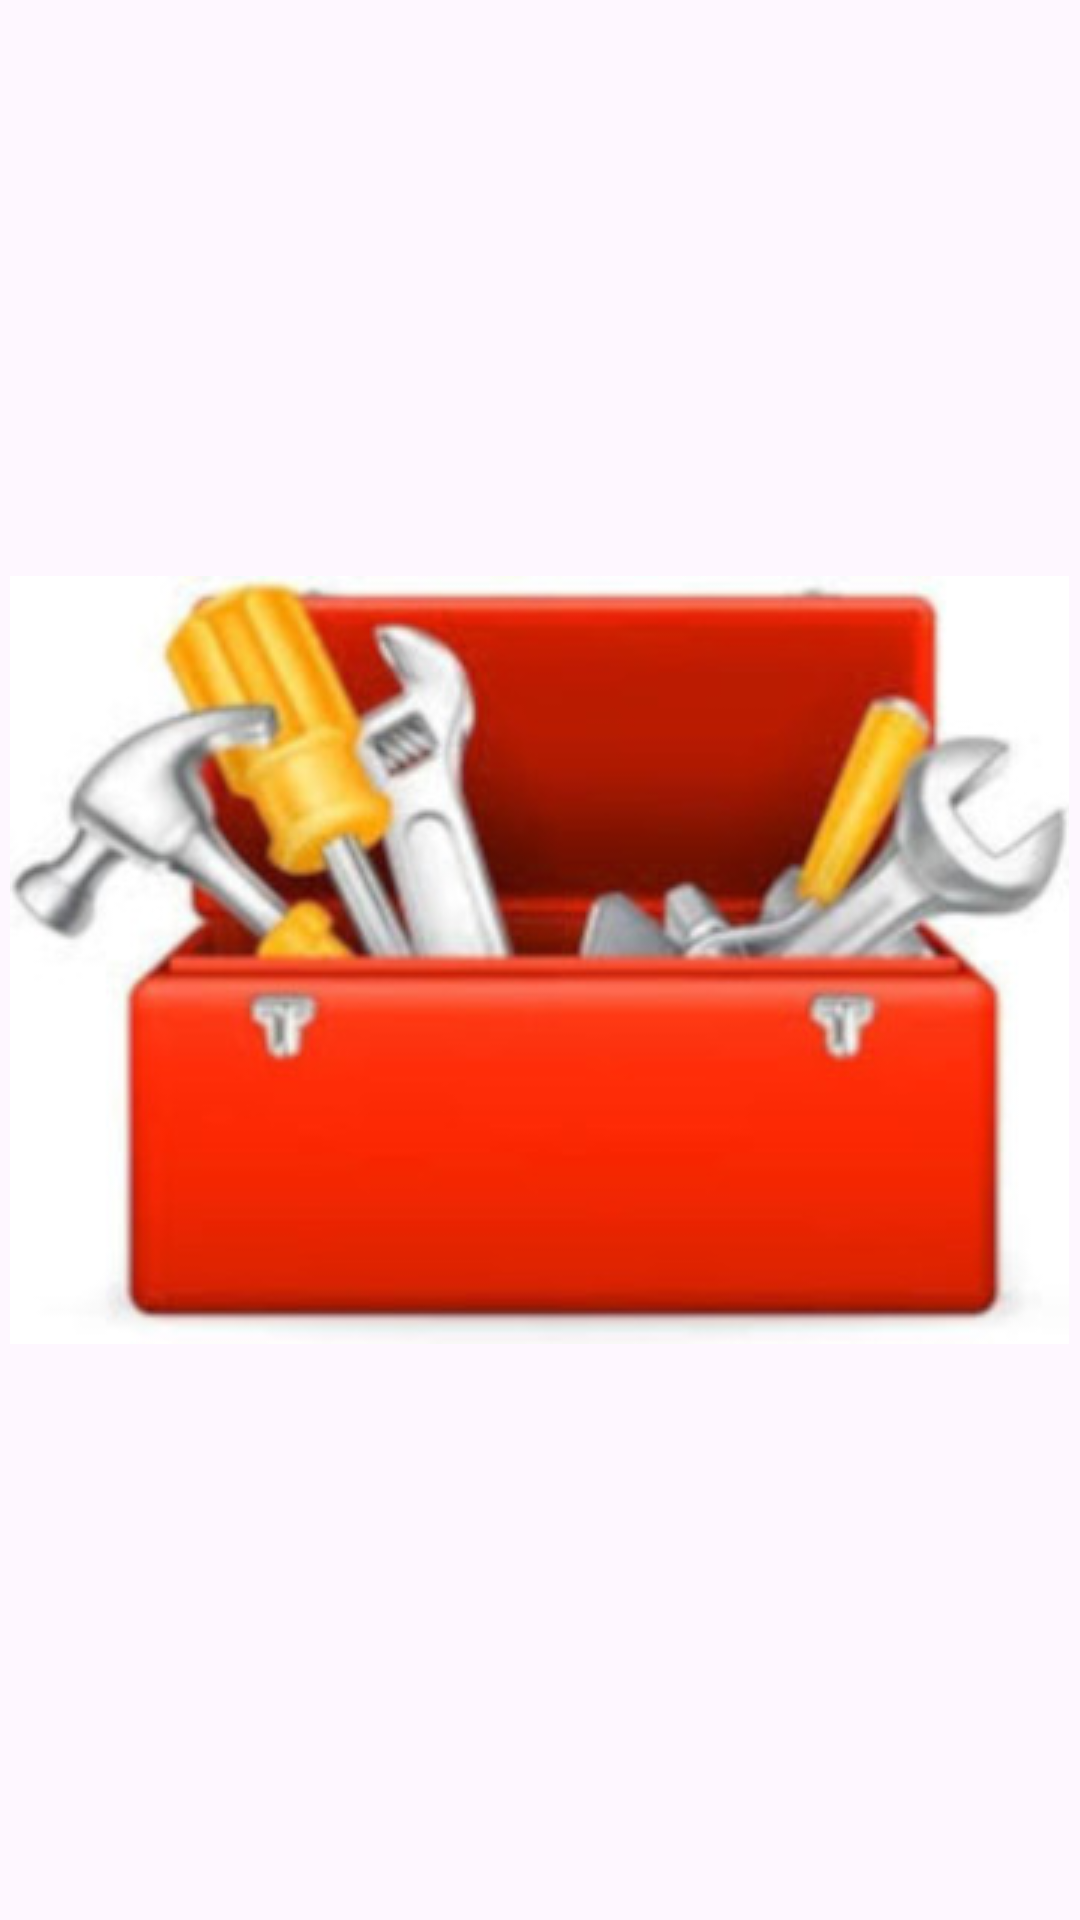

The Android layout XML behind this screen, and the referenced resources:
<!-- AndroidManifest.xml: application theme Theme.Fragments141124 -->
<!-- res/layout/fragment_inicio.xml -->
<?xml version="1.0" encoding="utf-8"?>
<FrameLayout xmlns:android="http://schemas.android.com/apk/res/android"
    xmlns:app="http://schemas.android.com/apk/res-auto"
    xmlns:tools="http://schemas.android.com/tools"
    android:layout_width="match_parent"
    android:layout_height="match_parent"
    tools:context=".fragments.FragmentInicio">

    <ImageView
        android:id="@+id/imageView"
        android:layout_width="wrap_content"
        android:layout_height="wrap_content"
        android:layout_gravity="center"
        android:src="@drawable/caja" />
</FrameLayout>
<!-- resources referenced by this layout -->
<resources>
  <!-- drawable caja: jpeg bitmap (drawable, 27376 bytes) -->
  <style name="Theme.Fragments141124" parent="Base.Theme.Fragments141124" />
  <style name="Base.Theme.Fragments141124" parent="Theme.Material3.DayNight.NoActionBar">
          
          
      </style>
</resources>
